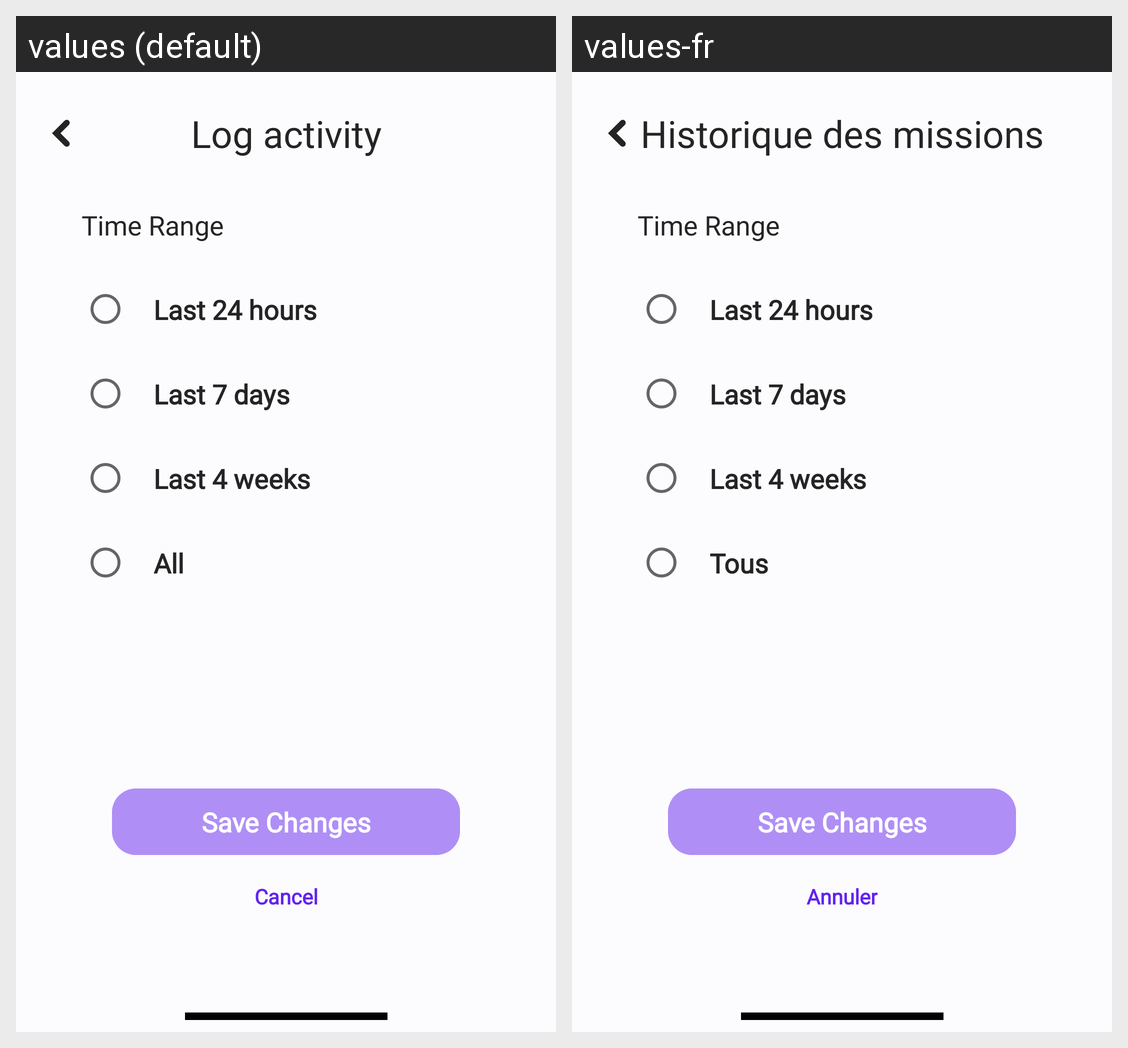

Translations of the strings shown on this Android screen, per locale in the grid:
Android screen res/layout/fragment_log_activity.xml rendered under 2 locales, left to right: values (default), values-fr. Device: Nexus 5 (rendered at 1080×1920; each locale shown at half size, 540×960, under a caption strip naming it); theme Theme.StellKey.TranslucentStatusBar.
Strings drawn on this screen, with the default value and each locale's value (text and hints the layout hard-codes, and strings that could not be matched under every locale, appear in the picture but are not listed):

log_activity
  values: Log activity
  values-fr: Historique des missions

time_range
  values: Time Range
  values-fr: Time Range

last_24_hours
  values: Last 24 hours
  values-fr: Last 24 hours

last_7_days
  values: Last 7 days
  values-fr: Last 7 days

last_4_weeks
  values: Last 4 weeks
  values-fr: Last 4 weeks

all
  values: All
  values-fr: Tous

save_changes
  values: Save Changes
  values-fr: Save Changes

cancel
  values: Cancel
  values-fr: Annuler
